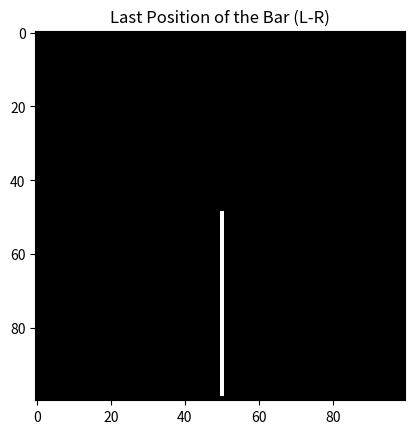

Python code for this plot:
import numpy as np

import matplotlib.pyplot as plt


def linear_path(t, center, direction, space_dim):
    """

    Define a linear path.



    Parameters:

        t: int, The time point.

        center: tuple, The (x, y) coordinates of the center of the space.

        direction: tuple, The (dx, dy) direction of movement.

        space_dim: tuple, The (x, y) dimensions of the 2D space.



    Returns:

        (x, y) coordinates

    """

    x_start, y_start = -center[0], center[1]

    dx, dy = direction

    x = x_start + t * dx

    y = y_start + t * dy

    return int(x), int(y)


def create_square(duration, bar_size, space_dim, path_func, direction):
    """

    Create a 3D array representing a moving bar in 2D space over time.



    Parameters:

        duration: int, The number of time frames.

        bar_size: tuple, The (x, y) dimensions of the bar.

        space_dim: tuple, The (x, y) dimensions of the 2D space.

        path_func: function, Describes the path of the bar. Takes time as input and returns (x, y).

        direction: tuple, The (dx, dy) direction of movement.



    Returns:

        space_time_matrix: ndarray, 3D array representing the moving bar over time.

    """

    x_dim, y_dim = space_dim

    space_time_matrix = np.zeros((duration, x_dim, y_dim), dtype=np.uint8)

    center = (x_dim / 2, y_dim / 2)

    for t in range(duration):
        x, y = path_func(t, center=center, direction=direction, space_dim=space_dim)

        x = max(min(x, x_dim - bar_size[1] - 1), 0)

        y = max(min(y, y_dim - bar_size[0] - 1), 0)

        space_time_matrix[t, x:x + bar_size[1], y:y + bar_size[0]] = 255

    return space_time_matrix


# Parameters

duration = 100  # total frames

bar_size = (1, 50)  # (height, width) of the bar

space_dim = (100, 100)  # dimension of the space

direction = (1, 0)  # L-R direction

# Create the movie

space_time_matrix = create_square(duration, bar_size, space_dim, linear_path, direction)

# Visualizing the last position of the bar in L-R direction

plt.imshow(space_time_matrix[-1, :, :], cmap='gray')

plt.title("Last Position of the Bar (L-R)")

plt.show()
plt.savefig("bar_position.png")